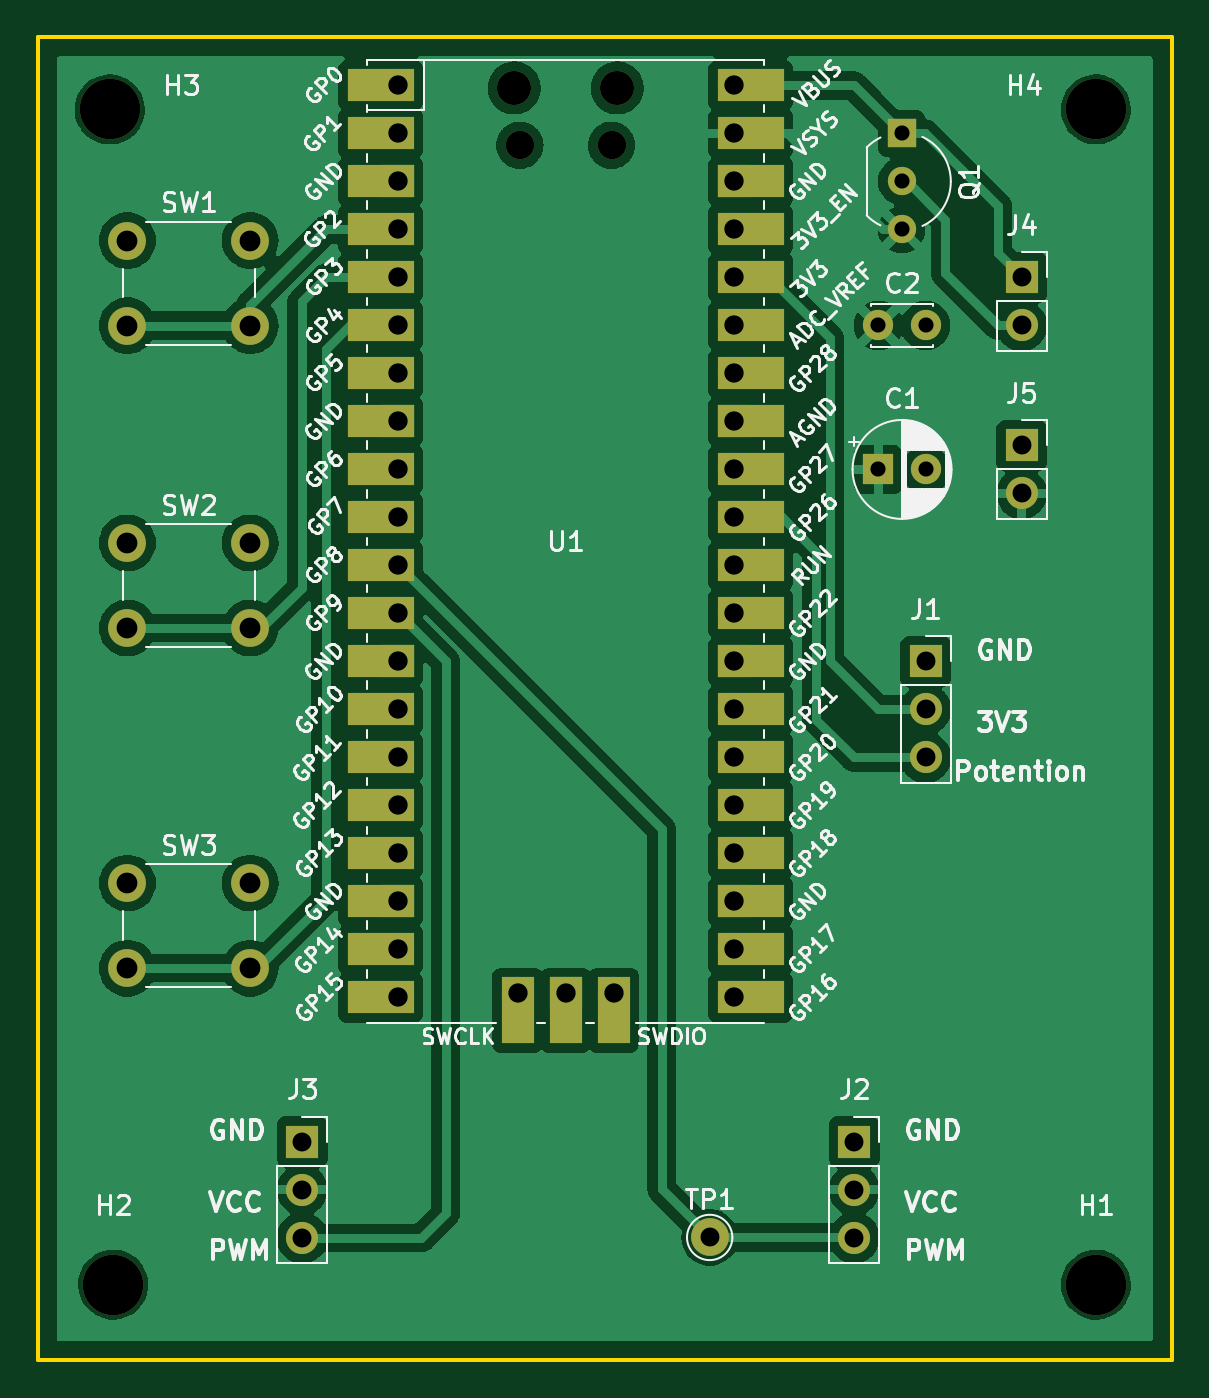
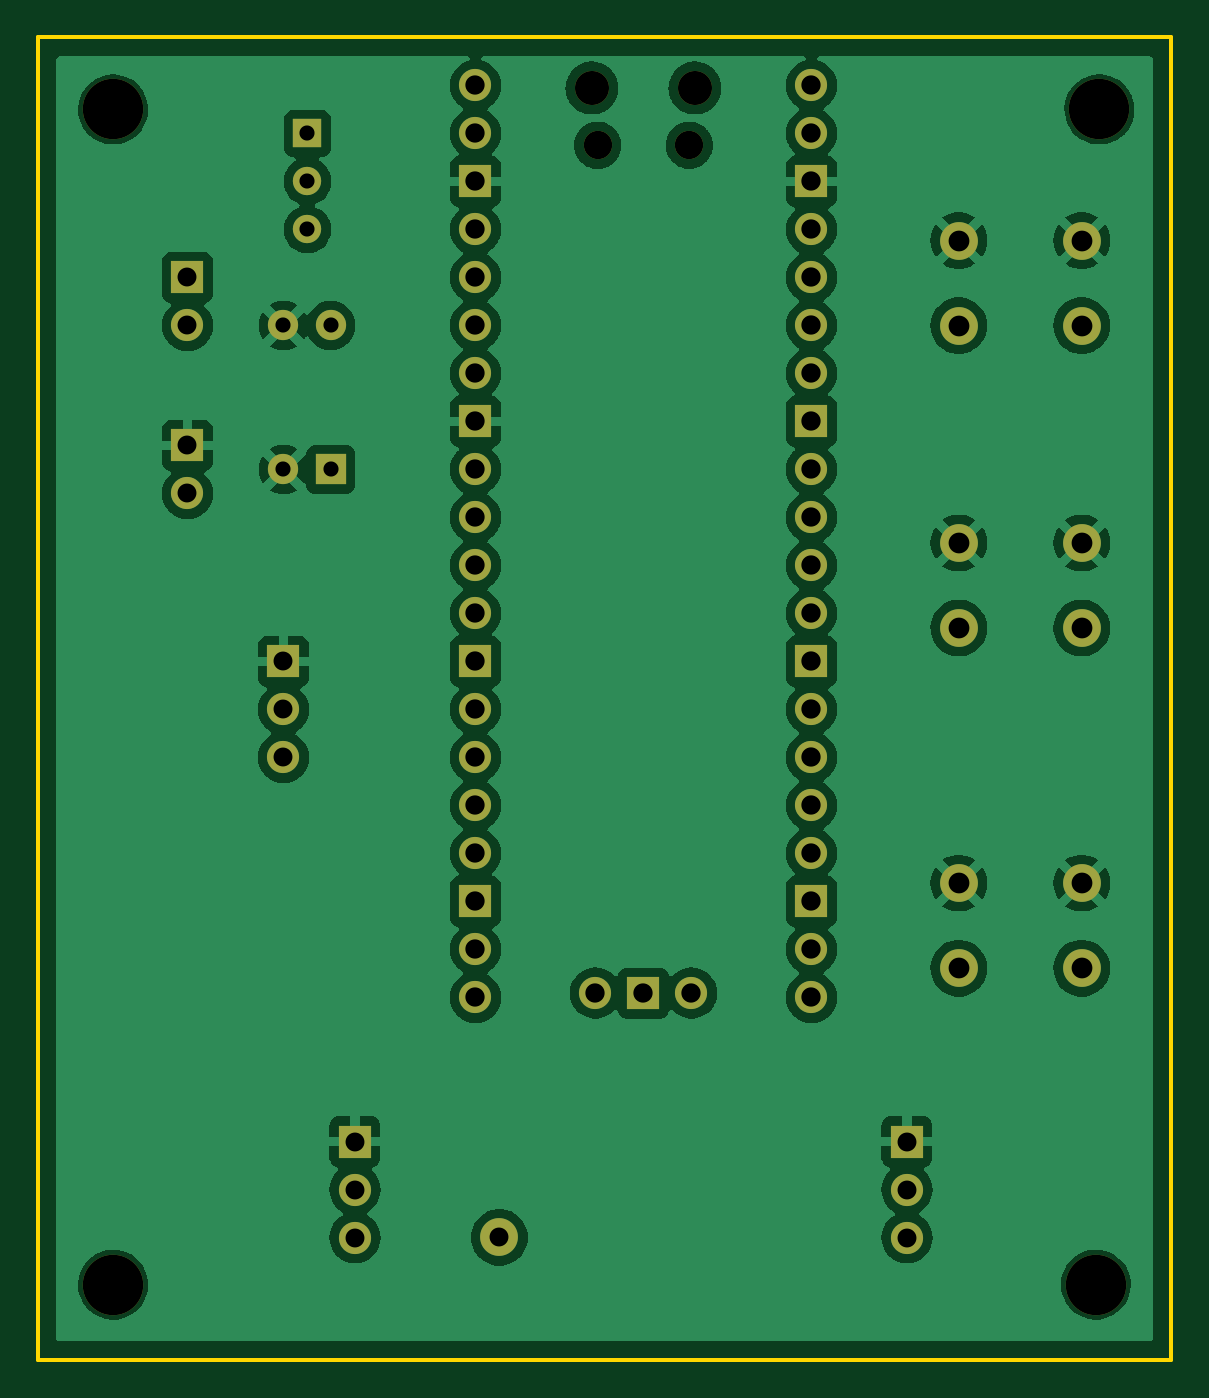
Circuit board: 9 layer files. Board 60.0 x 70.0 mm.
- bottom_copper: main-B_Cu.gbr (144409 bytes)
- bottom_mask: main-B_Mask.gbr (3434 bytes)
- bottom_silk: main-B_Silkscreen.gbr (3446 bytes)
- outline: main-Edge_Cuts.gbr (626 bytes)
- top_copper: main-F_Cu.gbr (136101 bytes)
- top_mask: main-F_Mask.gbr (4974 bytes)
- top_silk: main-F_Silkscreen.gbr (135368 bytes)
- drill: main-NPTH.drl (616 bytes)
- drill: main-PTH.drl (1823 bytes)

=== bottom_copper: main-B_Cu.gbr (144409 bytes, source omitted) ===
=== bottom_mask: main-B_Mask.gbr ===
%TF.GenerationSoftware,KiCad,Pcbnew,7.0.10*%
%TF.CreationDate,2024-01-07T12:32:19+09:00*%
%TF.ProjectId,main,6d61696e-2e6b-4696-9361-645f70636258,rev?*%
%TF.SameCoordinates,Original*%
%TF.FileFunction,Soldermask,Bot*%
%TF.FilePolarity,Negative*%
%FSLAX46Y46*%
G04 Gerber Fmt 4.6, Leading zero omitted, Abs format (unit mm)*
G04 Created by KiCad (PCBNEW 7.0.10) date 2024-01-07 12:32:19*
%MOMM*%
%LPD*%
G01*
G04 APERTURE LIST*
%ADD10C,3.200000*%
%ADD11R,1.600000X1.600000*%
%ADD12C,1.600000*%
%ADD13C,2.000000*%
%ADD14R,1.700000X1.700000*%
%ADD15O,1.700000X1.700000*%
%ADD16O,1.800000X1.800000*%
%ADD17O,1.500000X1.500000*%
%ADD18R,1.500000X1.500000*%
%ADD19C,1.500000*%
G04 APERTURE END LIST*
D10*
%TO.C,H1*%
X106000000Y-116000000D03*
%TD*%
D11*
%TO.C,C1*%
X94490000Y-72860000D03*
D12*
X96990000Y-72860000D03*
%TD*%
D13*
%TO.C,SW3*%
X54750000Y-94750000D03*
X61250000Y-94750000D03*
X54750000Y-99250000D03*
X61250000Y-99250000D03*
%TD*%
%TO.C,SW2*%
X54750000Y-76750000D03*
X61250000Y-76750000D03*
X54750000Y-81250000D03*
X61250000Y-81250000D03*
%TD*%
D10*
%TO.C,H4*%
X106000000Y-53810000D03*
%TD*%
D13*
%TO.C,SW1*%
X54750000Y-60750000D03*
X61250000Y-60750000D03*
X54750000Y-65250000D03*
X61250000Y-65250000D03*
%TD*%
D12*
%TO.C,C2*%
X94490000Y-65240000D03*
X96990000Y-65240000D03*
%TD*%
D14*
%TO.C,J1*%
X96990000Y-83020000D03*
D15*
X96990000Y-85560000D03*
X96990000Y-88100000D03*
%TD*%
D14*
%TO.C,J4*%
X102070000Y-62700000D03*
D15*
X102070000Y-65240000D03*
%TD*%
D14*
%TO.C,J2*%
X93205000Y-108435000D03*
D15*
X93205000Y-110975000D03*
X93205000Y-113515000D03*
%TD*%
D14*
%TO.C,J5*%
X102070000Y-71590000D03*
D15*
X102070000Y-74130000D03*
%TD*%
D14*
%TO.C,J3*%
X63995000Y-108435000D03*
D15*
X63995000Y-110975000D03*
X63995000Y-113515000D03*
%TD*%
D16*
%TO.C,U1*%
X75215000Y-52670000D03*
D17*
X75515000Y-55700000D03*
X80365000Y-55700000D03*
D16*
X80665000Y-52670000D03*
D15*
X69050000Y-52540000D03*
X69050000Y-55080000D03*
D14*
X69050000Y-57620000D03*
D15*
X69050000Y-60160000D03*
X69050000Y-62700000D03*
X69050000Y-65240000D03*
X69050000Y-67780000D03*
D14*
X69050000Y-70320000D03*
D15*
X69050000Y-72860000D03*
X69050000Y-75400000D03*
X69050000Y-77940000D03*
X69050000Y-80480000D03*
D14*
X69050000Y-83020000D03*
D15*
X69050000Y-85560000D03*
X69050000Y-88100000D03*
X69050000Y-90640000D03*
X69050000Y-93180000D03*
D14*
X69050000Y-95720000D03*
D15*
X69050000Y-98260000D03*
X69050000Y-100800000D03*
X86830000Y-100800000D03*
X86830000Y-98260000D03*
D14*
X86830000Y-95720000D03*
D15*
X86830000Y-93180000D03*
X86830000Y-90640000D03*
X86830000Y-88100000D03*
X86830000Y-85560000D03*
D14*
X86830000Y-83020000D03*
D15*
X86830000Y-80480000D03*
X86830000Y-77940000D03*
X86830000Y-75400000D03*
X86830000Y-72860000D03*
D14*
X86830000Y-70320000D03*
D15*
X86830000Y-67780000D03*
X86830000Y-65240000D03*
X86830000Y-62700000D03*
X86830000Y-60160000D03*
D14*
X86830000Y-57620000D03*
D15*
X86830000Y-55080000D03*
X86830000Y-52540000D03*
X75400000Y-100570000D03*
D14*
X77940000Y-100570000D03*
D15*
X80480000Y-100570000D03*
%TD*%
D10*
%TO.C,H3*%
X53810000Y-53810000D03*
%TD*%
D18*
%TO.C,Q1*%
X95720000Y-55080000D03*
D19*
X95720000Y-57620000D03*
X95720000Y-60160000D03*
%TD*%
D10*
%TO.C,H2*%
X54000000Y-116000000D03*
%TD*%
D13*
%TO.C,TP1*%
X85560000Y-113500000D03*
%TD*%
M02*

=== bottom_silk: main-B_Silkscreen.gbr ===
%TF.GenerationSoftware,KiCad,Pcbnew,7.0.10*%
%TF.CreationDate,2024-01-07T12:32:19+09:00*%
%TF.ProjectId,main,6d61696e-2e6b-4696-9361-645f70636258,rev?*%
%TF.SameCoordinates,Original*%
%TF.FileFunction,Legend,Bot*%
%TF.FilePolarity,Positive*%
%FSLAX46Y46*%
G04 Gerber Fmt 4.6, Leading zero omitted, Abs format (unit mm)*
G04 Created by KiCad (PCBNEW 7.0.10) date 2024-01-07 12:32:19*
%MOMM*%
%LPD*%
G01*
G04 APERTURE LIST*
%ADD10C,3.200000*%
%ADD11R,1.600000X1.600000*%
%ADD12C,1.600000*%
%ADD13C,2.000000*%
%ADD14R,1.700000X1.700000*%
%ADD15O,1.700000X1.700000*%
%ADD16O,1.800000X1.800000*%
%ADD17O,1.500000X1.500000*%
%ADD18R,1.500000X1.500000*%
%ADD19C,1.500000*%
G04 APERTURE END LIST*
%LPC*%
D10*
%TO.C,H1*%
X106000000Y-116000000D03*
%TD*%
D11*
%TO.C,C1*%
X94490000Y-72860000D03*
D12*
X96990000Y-72860000D03*
%TD*%
D13*
%TO.C,SW3*%
X54750000Y-94750000D03*
X61250000Y-94750000D03*
X54750000Y-99250000D03*
X61250000Y-99250000D03*
%TD*%
%TO.C,SW2*%
X54750000Y-76750000D03*
X61250000Y-76750000D03*
X54750000Y-81250000D03*
X61250000Y-81250000D03*
%TD*%
D10*
%TO.C,H4*%
X106000000Y-53810000D03*
%TD*%
D13*
%TO.C,SW1*%
X54750000Y-60750000D03*
X61250000Y-60750000D03*
X54750000Y-65250000D03*
X61250000Y-65250000D03*
%TD*%
D12*
%TO.C,C2*%
X94490000Y-65240000D03*
X96990000Y-65240000D03*
%TD*%
D14*
%TO.C,J1*%
X96990000Y-83020000D03*
D15*
X96990000Y-85560000D03*
X96990000Y-88100000D03*
%TD*%
D14*
%TO.C,J4*%
X102070000Y-62700000D03*
D15*
X102070000Y-65240000D03*
%TD*%
D14*
%TO.C,J2*%
X93205000Y-108435000D03*
D15*
X93205000Y-110975000D03*
X93205000Y-113515000D03*
%TD*%
D14*
%TO.C,J5*%
X102070000Y-71590000D03*
D15*
X102070000Y-74130000D03*
%TD*%
D14*
%TO.C,J3*%
X63995000Y-108435000D03*
D15*
X63995000Y-110975000D03*
X63995000Y-113515000D03*
%TD*%
D16*
%TO.C,U1*%
X75215000Y-52670000D03*
D17*
X75515000Y-55700000D03*
X80365000Y-55700000D03*
D16*
X80665000Y-52670000D03*
D15*
X69050000Y-52540000D03*
X69050000Y-55080000D03*
D14*
X69050000Y-57620000D03*
D15*
X69050000Y-60160000D03*
X69050000Y-62700000D03*
X69050000Y-65240000D03*
X69050000Y-67780000D03*
D14*
X69050000Y-70320000D03*
D15*
X69050000Y-72860000D03*
X69050000Y-75400000D03*
X69050000Y-77940000D03*
X69050000Y-80480000D03*
D14*
X69050000Y-83020000D03*
D15*
X69050000Y-85560000D03*
X69050000Y-88100000D03*
X69050000Y-90640000D03*
X69050000Y-93180000D03*
D14*
X69050000Y-95720000D03*
D15*
X69050000Y-98260000D03*
X69050000Y-100800000D03*
X86830000Y-100800000D03*
X86830000Y-98260000D03*
D14*
X86830000Y-95720000D03*
D15*
X86830000Y-93180000D03*
X86830000Y-90640000D03*
X86830000Y-88100000D03*
X86830000Y-85560000D03*
D14*
X86830000Y-83020000D03*
D15*
X86830000Y-80480000D03*
X86830000Y-77940000D03*
X86830000Y-75400000D03*
X86830000Y-72860000D03*
D14*
X86830000Y-70320000D03*
D15*
X86830000Y-67780000D03*
X86830000Y-65240000D03*
X86830000Y-62700000D03*
X86830000Y-60160000D03*
D14*
X86830000Y-57620000D03*
D15*
X86830000Y-55080000D03*
X86830000Y-52540000D03*
X75400000Y-100570000D03*
D14*
X77940000Y-100570000D03*
D15*
X80480000Y-100570000D03*
%TD*%
D10*
%TO.C,H3*%
X53810000Y-53810000D03*
%TD*%
D18*
%TO.C,Q1*%
X95720000Y-55080000D03*
D19*
X95720000Y-57620000D03*
X95720000Y-60160000D03*
%TD*%
D10*
%TO.C,H2*%
X54000000Y-116000000D03*
%TD*%
D13*
%TO.C,TP1*%
X85560000Y-113500000D03*
%TD*%
%LPD*%
M02*

=== outline: main-Edge_Cuts.gbr ===
%TF.GenerationSoftware,KiCad,Pcbnew,7.0.10*%
%TF.CreationDate,2024-01-07T12:32:19+09:00*%
%TF.ProjectId,main,6d61696e-2e6b-4696-9361-645f70636258,rev?*%
%TF.SameCoordinates,Original*%
%TF.FileFunction,Profile,NP*%
%FSLAX46Y46*%
G04 Gerber Fmt 4.6, Leading zero omitted, Abs format (unit mm)*
G04 Created by KiCad (PCBNEW 7.0.10) date 2024-01-07 12:32:19*
%MOMM*%
%LPD*%
G01*
G04 APERTURE LIST*
%TA.AperFunction,Profile*%
%ADD10C,0.200000*%
%TD*%
G04 APERTURE END LIST*
D10*
X50000000Y-50000000D02*
X110000000Y-50000000D01*
X110000000Y-120000000D01*
X50000000Y-120000000D01*
X50000000Y-50000000D01*
M02*

=== top_copper: main-F_Cu.gbr (136101 bytes, source omitted) ===
=== top_mask: main-F_Mask.gbr ===
%TF.GenerationSoftware,KiCad,Pcbnew,7.0.10*%
%TF.CreationDate,2024-01-07T12:32:19+09:00*%
%TF.ProjectId,main,6d61696e-2e6b-4696-9361-645f70636258,rev?*%
%TF.SameCoordinates,Original*%
%TF.FileFunction,Soldermask,Top*%
%TF.FilePolarity,Negative*%
%FSLAX46Y46*%
G04 Gerber Fmt 4.6, Leading zero omitted, Abs format (unit mm)*
G04 Created by KiCad (PCBNEW 7.0.10) date 2024-01-07 12:32:19*
%MOMM*%
%LPD*%
G01*
G04 APERTURE LIST*
%ADD10C,3.200000*%
%ADD11R,1.600000X1.600000*%
%ADD12C,1.600000*%
%ADD13C,2.000000*%
%ADD14R,1.700000X1.700000*%
%ADD15O,1.700000X1.700000*%
%ADD16O,1.800000X1.800000*%
%ADD17O,1.500000X1.500000*%
%ADD18R,3.500000X1.700000*%
%ADD19R,1.700000X3.500000*%
%ADD20R,1.500000X1.500000*%
%ADD21C,1.500000*%
G04 APERTURE END LIST*
D10*
%TO.C,H1*%
X106000000Y-116000000D03*
%TD*%
D11*
%TO.C,C1*%
X94490000Y-72860000D03*
D12*
X96990000Y-72860000D03*
%TD*%
D13*
%TO.C,SW3*%
X54750000Y-94750000D03*
X61250000Y-94750000D03*
X54750000Y-99250000D03*
X61250000Y-99250000D03*
%TD*%
%TO.C,SW2*%
X54750000Y-76750000D03*
X61250000Y-76750000D03*
X54750000Y-81250000D03*
X61250000Y-81250000D03*
%TD*%
D10*
%TO.C,H4*%
X106000000Y-53810000D03*
%TD*%
D13*
%TO.C,SW1*%
X54750000Y-60750000D03*
X61250000Y-60750000D03*
X54750000Y-65250000D03*
X61250000Y-65250000D03*
%TD*%
D12*
%TO.C,C2*%
X94490000Y-65240000D03*
X96990000Y-65240000D03*
%TD*%
D14*
%TO.C,J1*%
X96990000Y-83020000D03*
D15*
X96990000Y-85560000D03*
X96990000Y-88100000D03*
%TD*%
D14*
%TO.C,J4*%
X102070000Y-62700000D03*
D15*
X102070000Y-65240000D03*
%TD*%
D14*
%TO.C,J2*%
X93205000Y-108435000D03*
D15*
X93205000Y-110975000D03*
X93205000Y-113515000D03*
%TD*%
D14*
%TO.C,J5*%
X102070000Y-71590000D03*
D15*
X102070000Y-74130000D03*
%TD*%
D14*
%TO.C,J3*%
X63995000Y-108435000D03*
D15*
X63995000Y-110975000D03*
X63995000Y-113515000D03*
%TD*%
D16*
%TO.C,U1*%
X75215000Y-52670000D03*
D17*
X75515000Y-55700000D03*
X80365000Y-55700000D03*
D16*
X80665000Y-52670000D03*
D15*
X69050000Y-52540000D03*
D18*
X68150000Y-52540000D03*
D15*
X69050000Y-55080000D03*
D18*
X68150000Y-55080000D03*
D14*
X69050000Y-57620000D03*
D18*
X68150000Y-57620000D03*
D15*
X69050000Y-60160000D03*
D18*
X68150000Y-60160000D03*
D15*
X69050000Y-62700000D03*
D18*
X68150000Y-62700000D03*
D15*
X69050000Y-65240000D03*
D18*
X68150000Y-65240000D03*
D15*
X69050000Y-67780000D03*
D18*
X68150000Y-67780000D03*
D14*
X69050000Y-70320000D03*
D18*
X68150000Y-70320000D03*
D15*
X69050000Y-72860000D03*
D18*
X68150000Y-72860000D03*
D15*
X69050000Y-75400000D03*
D18*
X68150000Y-75400000D03*
D15*
X69050000Y-77940000D03*
D18*
X68150000Y-77940000D03*
D15*
X69050000Y-80480000D03*
D18*
X68150000Y-80480000D03*
D14*
X69050000Y-83020000D03*
D18*
X68150000Y-83020000D03*
D15*
X69050000Y-85560000D03*
D18*
X68150000Y-85560000D03*
D15*
X69050000Y-88100000D03*
D18*
X68150000Y-88100000D03*
D15*
X69050000Y-90640000D03*
D18*
X68150000Y-90640000D03*
D15*
X69050000Y-93180000D03*
D18*
X68150000Y-93180000D03*
D14*
X69050000Y-95720000D03*
D18*
X68150000Y-95720000D03*
D15*
X69050000Y-98260000D03*
D18*
X68150000Y-98260000D03*
D15*
X69050000Y-100800000D03*
D18*
X68150000Y-100800000D03*
D15*
X86830000Y-100800000D03*
D18*
X87730000Y-100800000D03*
D15*
X86830000Y-98260000D03*
D18*
X87730000Y-98260000D03*
D14*
X86830000Y-95720000D03*
D18*
X87730000Y-95720000D03*
D15*
X86830000Y-93180000D03*
D18*
X87730000Y-93180000D03*
D15*
X86830000Y-90640000D03*
D18*
X87730000Y-90640000D03*
D15*
X86830000Y-88100000D03*
D18*
X87730000Y-88100000D03*
D15*
X86830000Y-85560000D03*
D18*
X87730000Y-85560000D03*
D14*
X86830000Y-83020000D03*
D18*
X87730000Y-83020000D03*
D15*
X86830000Y-80480000D03*
D18*
X87730000Y-80480000D03*
D15*
X86830000Y-77940000D03*
D18*
X87730000Y-77940000D03*
D15*
X86830000Y-75400000D03*
D18*
X87730000Y-75400000D03*
D15*
X86830000Y-72860000D03*
D18*
X87730000Y-72860000D03*
D14*
X86830000Y-70320000D03*
D18*
X87730000Y-70320000D03*
D15*
X86830000Y-67780000D03*
D18*
X87730000Y-67780000D03*
D15*
X86830000Y-65240000D03*
D18*
X87730000Y-65240000D03*
D15*
X86830000Y-62700000D03*
D18*
X87730000Y-62700000D03*
D15*
X86830000Y-60160000D03*
D18*
X87730000Y-60160000D03*
D14*
X86830000Y-57620000D03*
D18*
X87730000Y-57620000D03*
D15*
X86830000Y-55080000D03*
D18*
X87730000Y-55080000D03*
D15*
X86830000Y-52540000D03*
D18*
X87730000Y-52540000D03*
D15*
X75400000Y-100570000D03*
D19*
X75400000Y-101470000D03*
D14*
X77940000Y-100570000D03*
D19*
X77940000Y-101470000D03*
D15*
X80480000Y-100570000D03*
D19*
X80480000Y-101470000D03*
%TD*%
D10*
%TO.C,H3*%
X53810000Y-53810000D03*
%TD*%
D20*
%TO.C,Q1*%
X95720000Y-55080000D03*
D21*
X95720000Y-57620000D03*
X95720000Y-60160000D03*
%TD*%
D10*
%TO.C,H2*%
X54000000Y-116000000D03*
%TD*%
D13*
%TO.C,TP1*%
X85560000Y-113500000D03*
%TD*%
M02*

=== top_silk: main-F_Silkscreen.gbr (135368 bytes, source omitted) ===
=== drill: main-NPTH.drl ===
M48
; DRILL file {KiCad 7.0.10} date Sun Jan  7 12:32:22 2024
; FORMAT={-:-/ absolute / inch / decimal}
; #@! TF.CreationDate,2024-01-07T12:32:22+09:00
; #@! TF.GenerationSoftware,Kicad,Pcbnew,7.0.10
; #@! TF.FileFunction,NonPlated,1,2,NPTH
FMAT,2
INCH
; #@! TA.AperFunction,NonPlated,NPTH,ComponentDrill
T1C0.0591
; #@! TA.AperFunction,NonPlated,NPTH,ComponentDrill
T2C0.0709
; #@! TA.AperFunction,NonPlated,NPTH,ComponentDrill
T3C0.1260
%
G90
G05
T1
X2.973Y-2.1929
X3.164Y-2.1929
T2
X2.9612Y-2.0736
X3.1758Y-2.0736
T3
X2.1185Y-2.1185
X2.126Y-4.5669
X4.1732Y-2.1185
X4.1732Y-4.5669
M30

=== drill: main-PTH.drl ===
M48
; DRILL file {KiCad 7.0.10} date Sun Jan  7 12:32:22 2024
; FORMAT={-:-/ absolute / inch / decimal}
; #@! TF.CreationDate,2024-01-07T12:32:22+09:00
; #@! TF.GenerationSoftware,Kicad,Pcbnew,7.0.10
; #@! TF.FileFunction,Plated,1,2,PTH
FMAT,2
INCH
; #@! TA.AperFunction,Plated,PTH,ComponentDrill
T1C0.0315
; #@! TA.AperFunction,Plated,PTH,ComponentDrill
T2C0.0394
; #@! TA.AperFunction,Plated,PTH,ComponentDrill
T3C0.0402
; #@! TA.AperFunction,Plated,PTH,ComponentDrill
T4C0.0433
%
G90
G05
T1
X3.7201Y-2.5685
X3.7201Y-2.8685
X3.7685Y-2.1685
X3.7685Y-2.2685
X3.7685Y-2.3685
X3.8185Y-2.5685
X3.8185Y-2.8685
T2
X2.5195Y-4.2691
X2.5195Y-4.3691
X2.5195Y-4.4691
X3.3685Y-4.4685
X3.6695Y-4.2691
X3.6695Y-4.3691
X3.6695Y-4.4691
X3.8185Y-3.2685
X3.8185Y-3.3685
X3.8185Y-3.4685
X4.0185Y-2.4685
X4.0185Y-2.5685
X4.0185Y-2.8185
X4.0185Y-2.9185
T3
X2.7185Y-2.0685
X2.7185Y-2.1685
X2.7185Y-2.2685
X2.7185Y-2.3685
X2.7185Y-2.4685
X2.7185Y-2.5685
X2.7185Y-2.6685
X2.7185Y-2.7685
X2.7185Y-2.8685
X2.7185Y-2.9685
X2.7185Y-3.0685
X2.7185Y-3.1685
X2.7185Y-3.2685
X2.7185Y-3.3685
X2.7185Y-3.4685
X2.7185Y-3.5685
X2.7185Y-3.6685
X2.7185Y-3.7685
X2.7185Y-3.8685
X2.7185Y-3.9685
X2.9685Y-3.9594
X3.0685Y-3.9594
X3.1685Y-3.9594
X3.4185Y-2.0685
X3.4185Y-2.1685
X3.4185Y-2.2685
X3.4185Y-2.3685
X3.4185Y-2.4685
X3.4185Y-2.5685
X3.4185Y-2.6685
X3.4185Y-2.7685
X3.4185Y-2.8685
X3.4185Y-2.9685
X3.4185Y-3.0685
X3.4185Y-3.1685
X3.4185Y-3.2685
X3.4185Y-3.3685
X3.4185Y-3.4685
X3.4185Y-3.5685
X3.4185Y-3.6685
X3.4185Y-3.7685
X3.4185Y-3.8685
X3.4185Y-3.9685
T4
X2.1555Y-2.3917
X2.1555Y-2.5689
X2.1555Y-3.0217
X2.1555Y-3.1988
X2.1555Y-3.7303
X2.1555Y-3.9075
X2.4114Y-2.3917
X2.4114Y-2.5689
X2.4114Y-3.0217
X2.4114Y-3.1988
X2.4114Y-3.7303
X2.4114Y-3.9075
M30

